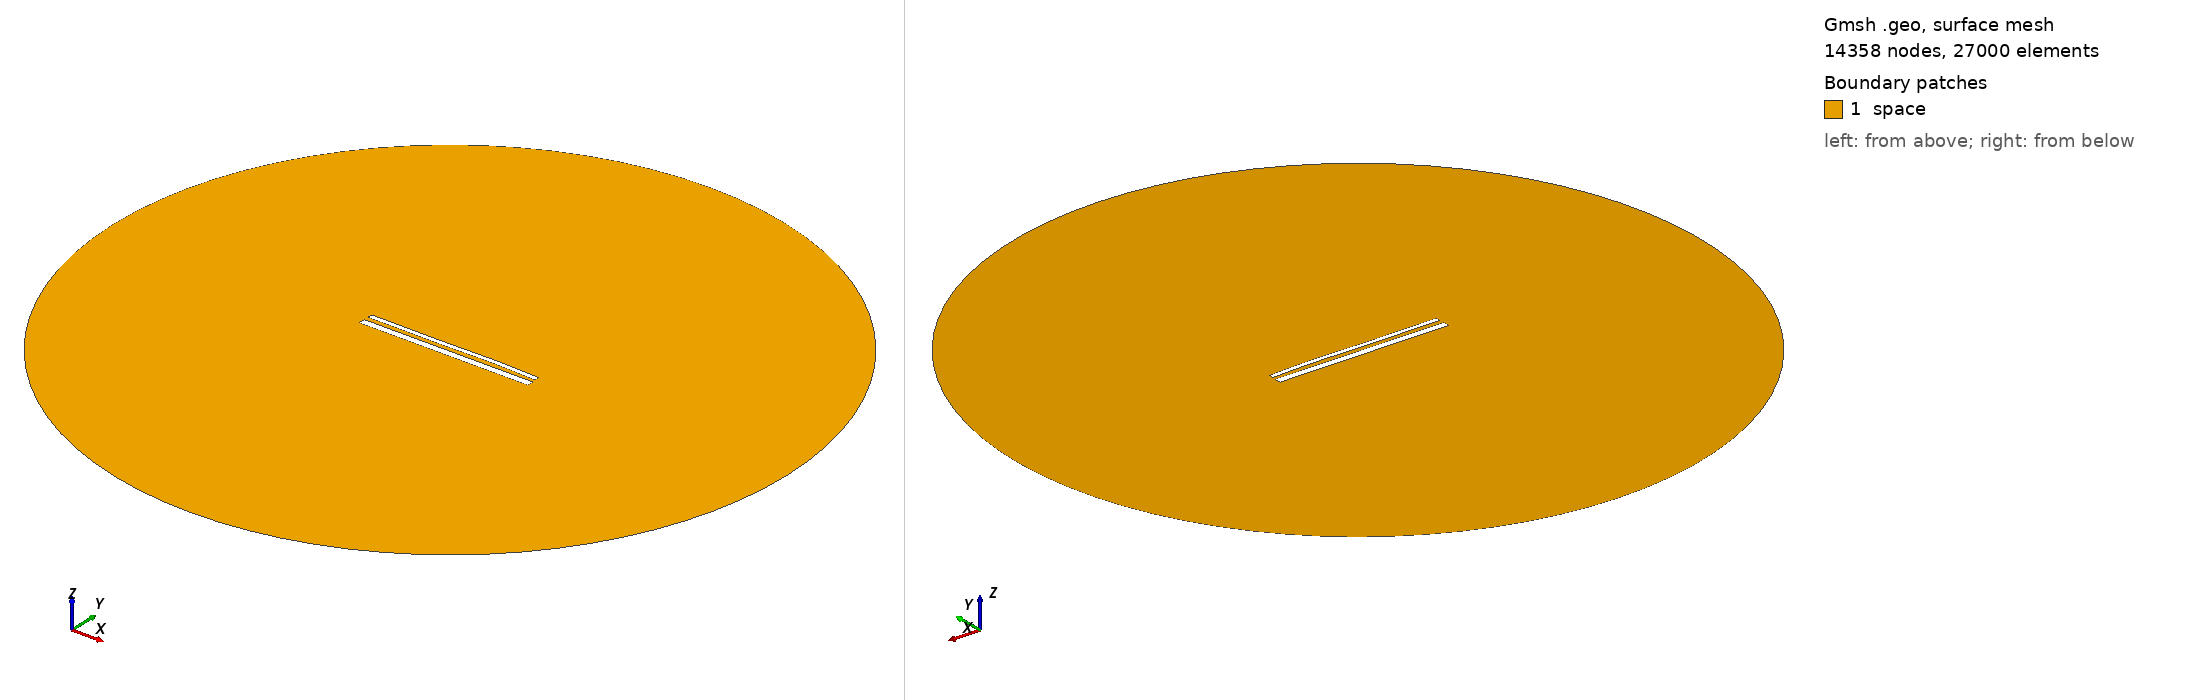

Gmsh geometry script, surface-meshed: 14358 nodes, 27000 surface elements. Boundary patches (legend numbers): 1 space. Left view from above one corner, right view from below the opposite corner. Legend entries are the model's physical surfaces. The drawing asked Gmsh for element sizes between 1% and 20% of the model's largest extent; the script's own settings can give other sizes.

=== 15204.geo (drawn) ===
//---------------------------------------
// Geometry kernel
//---------------------------------------

SetFactory("OpenCASCADE");



//---------------------------------------
// Parameters of the geometry
//---------------------------------------

// Overetch of the upper plate
overetch = 0.5;

// Distance between the plates
distance = 2.5;

// Discretization over the x axis (for the deformation)
nx = 50; 

// Length of the plate
L = 100 - overetch; 

// Number of modes
n = 4; 

// 1st mode coefficient
coeff(1) = -0.075;
beta(1) = 0.596864 * 3.1415926535 / L;

// 2nd mode coefficient
coeff(2) = 0.07499999999999998;
beta(2) = 1.49418 * 3.1415926535 / L;

// 3rd mode coefficient
coeff(3) = -0.15;
beta(3) = 2.50025 * 3.1415926535 / L;

// 4th mode coefficient
coeff(4) = 0.07499999999999998;
beta(4) = 3.49999 * 3.1415926535 / L;



//---------------------------------------
// Upper plate (deformed rectangle)
//---------------------------------------

// Coordiantes of the upper plate
xmin = -50;
xmax = 50 - overetch;

// Height of the upper plate
yheight = 4 - 2 * overetch;

// Indexes of the points
UpperID[] = {};
LowerID[] = {};
LeftID[] = {};
RightID[] = {};

// Point index
p = 1;

// Horizontal edges
For i In {1:nx}
    x = xmin + (i-1)*(xmax - xmin)/(nx-1);

    y_bottom = distance / 2 + overetch;
    For j In {1:n}
        C = (Cosh(beta(j)*L) + Cos(beta(j)*L)) / (Sinh(beta(j)*L) + Sin(beta(j)*L));
        y_bottom  = y_bottom + coeff(j) * (Cosh(beta(j)*(x+50)) - Cos(beta(j)*(x+50)) - C * (Sinh(beta(j)*(x+50)) - Sin(beta(j)*(x+50))));
    EndFor

    y_top = y_bottom + yheight;

    Point(p) = {x, y_top, 0, 1.0};
    UpperID[i] = p;
    p = p + 1;

    Point(p) = {x, y_bottom, 0, 1.0};
    LowerID[i] = p;
    p = p + 1;
EndFor

// Create point lists
UpperPts[] = {}; LowerPts[] = {};
For i In {1:nx}
  UpperPts[] += {UpperID[i]};
  LowerPts[] += {LowerID[i]};
EndFor

// Build splines
Spline(1) = {UpperPts[]};
Spline(2) = {LowerPts[]};
Line(3) = {LowerPts[nx-1], UpperPts[nx-1]};
Line(4) = {LowerPts[0], UpperPts[0]};

// Build the plane surface
Curve Loop(1) = {2, 3, -1, -4};
Plane Surface(1) = {1};



//---------------------------------------
// Lower plate (rectangle)
//---------------------------------------

// Vertices
Point(1001) = {-50, -1, 0, 1.0};
Point(1002) = { 50, -1, 0, 1.0};
Point(1003) = { 50,  -5, 0, 1.0};
Point(1004) = {-50,  -5, 0, 1.0};

// Edges
Line(5) = {1001, 1002};
Line(6) = {1002, 1003};
Line(7) = {1003, 1004};
Line(8) = {1004, 1001};

// Plane surface
Line Loop(2) = {5, 6, 7, 8};
Plane Surface(2) = {2}; 



//---------------------------------------
// Outer (fictious) boundary
//---------------------------------------

// Points
Point(1005) = {0, 0, 0};       // Center
Point(1006) = {200, 0, 0};     // Start point
Point(1007) = {0, 200, 0};     // 90 degrees
Point(1008) = {-200, 0, 0};    // 180 degrees
Point(1009) = {0, -200, 0};    // 270 degrees

// Circle arcs (each needs start, center, end)
Circle(9) = {1006, 1005, 1007};
Circle(10) = {1007, 1005, 1008};
Circle(11) = {1008, 1005, 1009};
Circle(12) = {1009, 1005, 1006};

// Plane surface for the entire domain
Curve Loop(3) = {9, 10, 11, 12};
Surface(3) = {3};

// Subtract the plates from the whole domain to obtain the actual domain where we want to solve the equations
BooleanDifference{ Surface{3}; Delete; }{ Surface{1}; Surface{2}; Delete; }




//---------------------------------------
// Transfinite Lines/Curves
//---------------------------------------

// Set the number of points on the boundaries
r = 7;

// Plates
Transfinite Curve {1, 2} = 50*r Using Progression 1;
Transfinite Curve {3, 4} = 2*r Using Progression 1;
Transfinite Line {5, 7} = 50*r Using Progression 1;
Transfinite Line {6, 8} = 2*r Using Progression 1;

// Outer boundary
Transfinite Line {9, 10, 11, 12} = 20 Using Progression 1;



//---------------------------------------
// Physical groups
//---------------------------------------                

// Physical curves (boundaries)
Physical Line("force_segment", 10) = {2};
Physical Line("upper_plate", 11) = {1, 3, 4};
Physical Line("lower_plate", 12) = {5, 6, 7, 8};
Physical Line("boundary", 20) = {9, 10, 11, 12};

// Physical Surfaces
Physical Surface("space", 30) = {3};



//---------------------------------------
// 6. Generate the Mesh
//---------------------------------------

// 2D mesh generation
Mesh 2;
